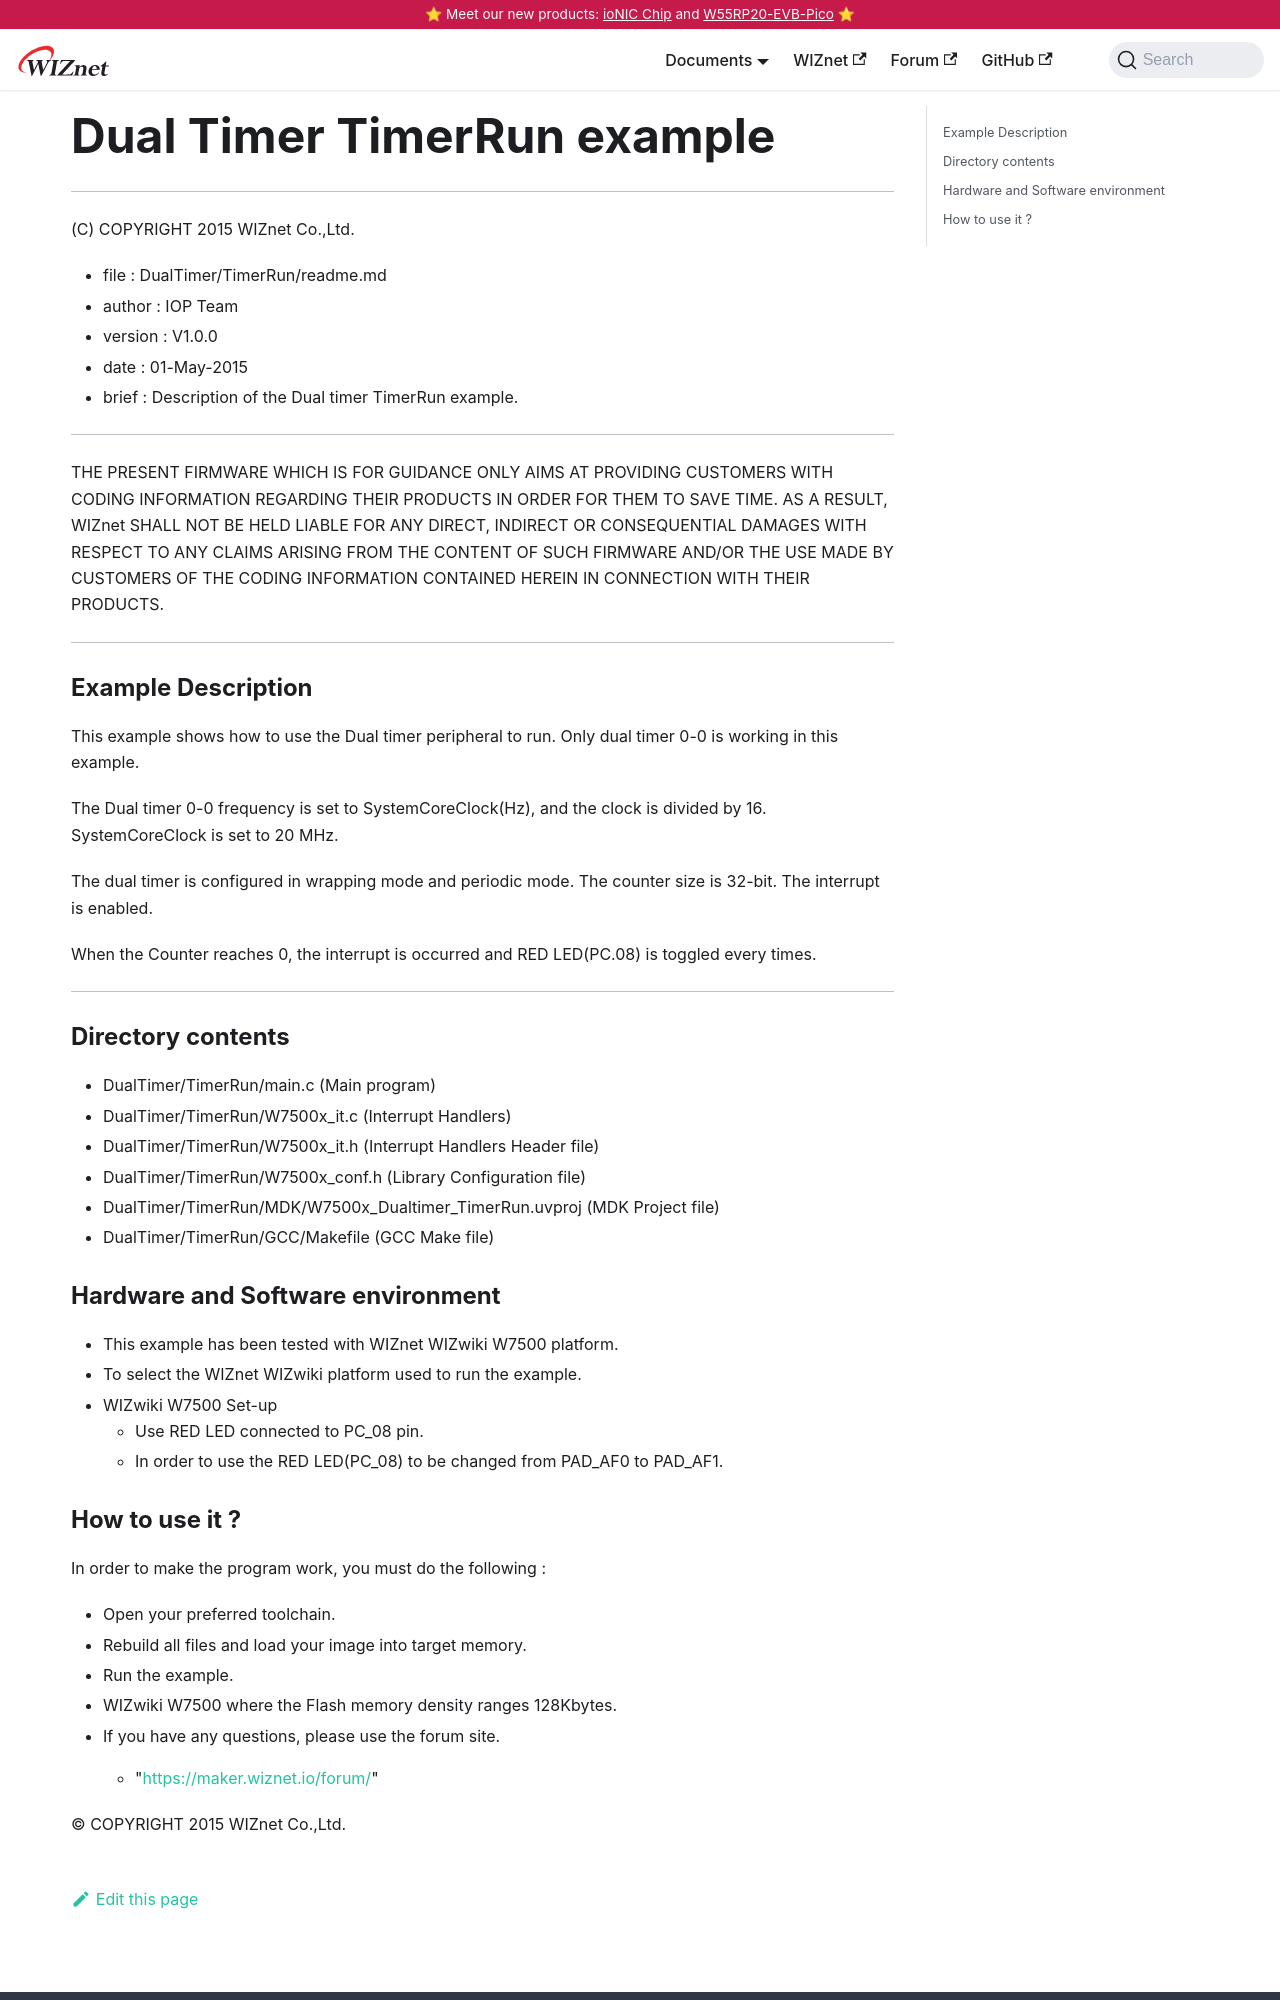

repository: Wiznet/document_framework · page: Product/Chip/MCU/W7500/Peripherals-internal/timerrun.html · generator: docusaurus

---
id: timerrun
title: Dual Timer TimerRun example
date: 2020-04-03
---

******************************************************************************
(C) COPYRIGHT 2015 WIZnet Co.,Ltd.

  * file    : DualTimer/TimerRun/readme.md
  * author  : IOP Team
  * version : V1.0.0
  * date    : 01-May-2015
  * brief   : Description of the Dual timer TimerRun example.
******************************************************************************
THE PRESENT FIRMWARE WHICH IS FOR GUIDANCE ONLY AIMS AT PROVIDING CUSTOMERS
WITH CODING INFORMATION REGARDING THEIR PRODUCTS IN ORDER FOR THEM TO SAVE
TIME. AS A RESULT, WIZnet SHALL NOT BE HELD LIABLE FOR ANY
DIRECT, INDIRECT OR CONSEQUENTIAL DAMAGES WITH RESPECT TO ANY CLAIMS ARISING
FROM THE CONTENT OF SUCH FIRMWARE AND/OR THE USE MADE BY CUSTOMERS OF THE
CODING INFORMATION CONTAINED HEREIN IN CONNECTION WITH THEIR PRODUCTS.
******************************************************************************

### Example Description 

This example shows how to use the Dual timer peripheral to run. Only dual timer 0-0 is working in this example.

The Dual timer 0-0 frequency is set to SystemCoreClock(Hz), and the clock is divided by 16.
SystemCoreClock is set to 20 MHz.

The dual timer is configured in wrapping mode and periodic mode. The counter size is 32-bit.
The interrupt is enabled. 

When the Counter reaches 0, the interrupt is occurred and RED LED(PC.08) is toggled every times. 

------------------------------------------------------------------------------------
### Directory contents 

  - DualTimer/TimerRun/main.c                  (Main program) 
  - DualTimer/TimerRun/W7500x_it.c             (Interrupt Handlers)
  - DualTimer/TimerRun/W7500x_it.h             (Interrupt Handlers Header file)
  - DualTimer/TimerRun/W7500x_conf.h           (Library Configuration file)
  - DualTimer/TimerRun/MDK/W7500x_Dualtimer_TimerRun.uvproj     (MDK Project file)
  - DualTimer/TimerRun/GCC/Makefile            (GCC Make file)
  
### Hardware and Software environment 

  - This example has been tested with WIZnet WIZwiki W7500 platform.
  - To select the WIZnet WIZwiki platform used to run the example.  
  - WIZwiki W7500 Set-up
    - Use RED LED connected to PC_08 pin.    
    - In order to use the RED LED(PC_08) to be changed from PAD_AF0 to PAD_AF1.
